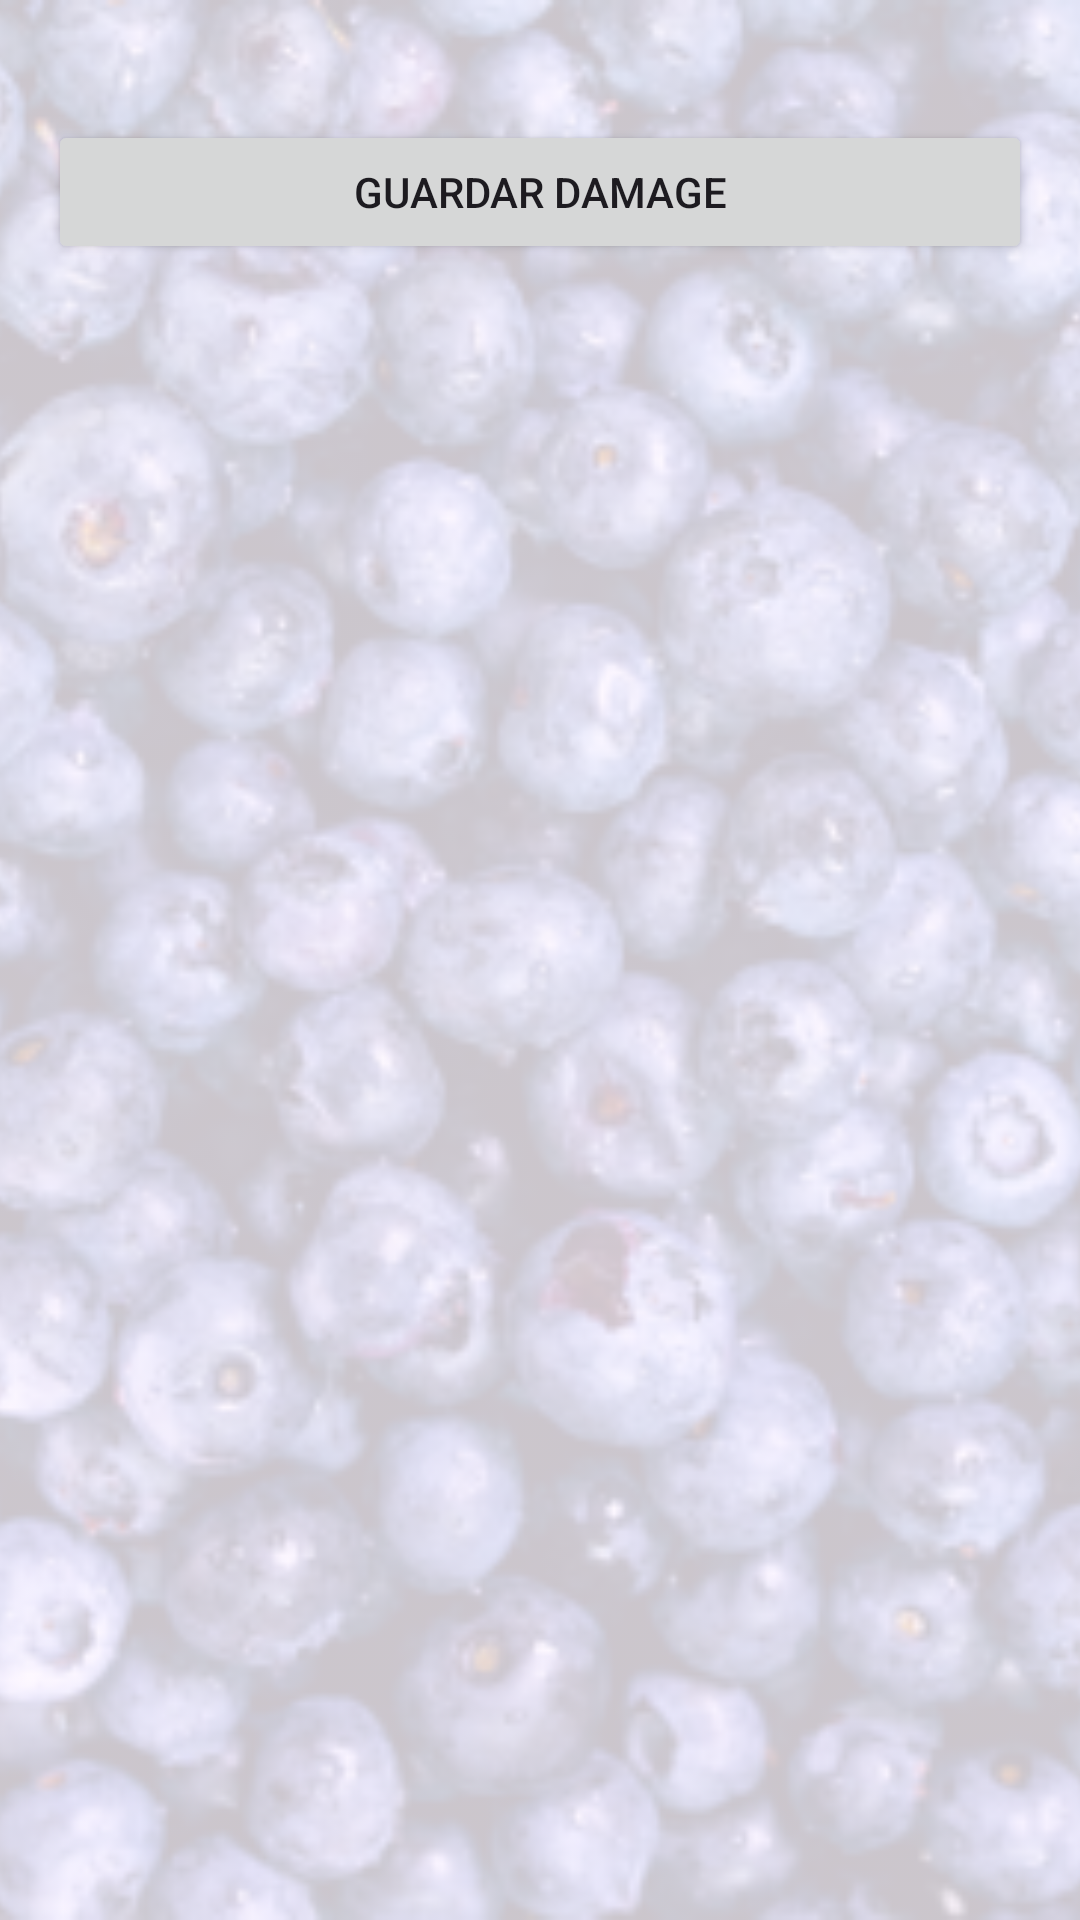

Layout XML and referenced resources for this Android screen:
<!-- AndroidManifest.xml: application theme Theme.Vandrservices -->
<!-- res/layout/fragment_damage_creation.xml -->
<?xml version="1.0" encoding="utf-8"?>
<FrameLayout xmlns:android="http://schemas.android.com/apk/res/android"
    xmlns:tools="http://schemas.android.com/tools"
    android:layout_width="match_parent"
    android:layout_height="match_parent"
    xmlns:app="http://schemas.android.com/apk/res-auto"
    tools:context=".ui.form.damage.DamageCreationFragment">

    <ImageView
        android:id="@+id/bgImage"
        android:layout_width="match_parent"
        android:layout_height="match_parent"
        android:alpha="0.2"
        android:contentDescription="@null"
        android:scaleType="centerCrop"
        android:src="@mipmap/ic_form"
        app:layout_constraintBottom_toBottomOf="parent"
        app:layout_constraintTop_toTopOf="parent" />

    <ScrollView xmlns:android="http://schemas.android.com/apk/res/android"
        android:layout_width="match_parent"
        android:layout_height="match_parent">

        <LinearLayout
            android:id="@+id/containerLayout"
            android:layout_width="match_parent"
            android:layout_height="wrap_content"
            android:orientation="vertical"
            android:padding="16dp">
            <LinearLayout
                android:id="@+id/dynamic_form_container"
                android:orientation="vertical"
                android:layout_width="match_parent"
                android:layout_height="wrap_content" />

            <Button
                android:id="@+id/btn_submit"
                android:text="Guardar Damage"
                android:layout_width="match_parent"
                android:layout_height="wrap_content"
                android:layout_marginTop="24dp" />

        </LinearLayout>
    </ScrollView>

</FrameLayout>
<!-- resources referenced by this layout -->
<resources>
  <!-- mipmap ic_form: webp bitmap (mipmap-hdpi, 34406 bytes) -->
  <style name="Theme.Vandrservices" parent="Theme.MaterialComponents.DayNight.DarkActionBar">
          
          <item name="colorPrimary">@color/purple_500</item>
          <item name="colorPrimaryVariant">@color/purple_700</item>
          <item name="colorOnPrimary">@color/white</item>
          
          <item name="colorSecondary">@color/teal_200</item>
          <item name="colorSecondaryVariant">@color/teal_700</item>
          <item name="colorOnSecondary">@color/black</item>
          
          <item name="android:statusBarColor">?attr/colorPrimaryVariant</item>
          
      </style>
  <color name="purple_500">#FF6200EE</color>
  <color name="purple_700">#FF3700B3</color>
  <color name="white">#FFFFFFFF</color>
  <color name="teal_200">#FF03DAC5</color>
  <color name="teal_700">#FF018786</color>
  <color name="black">#FF000000</color>
</resources>
